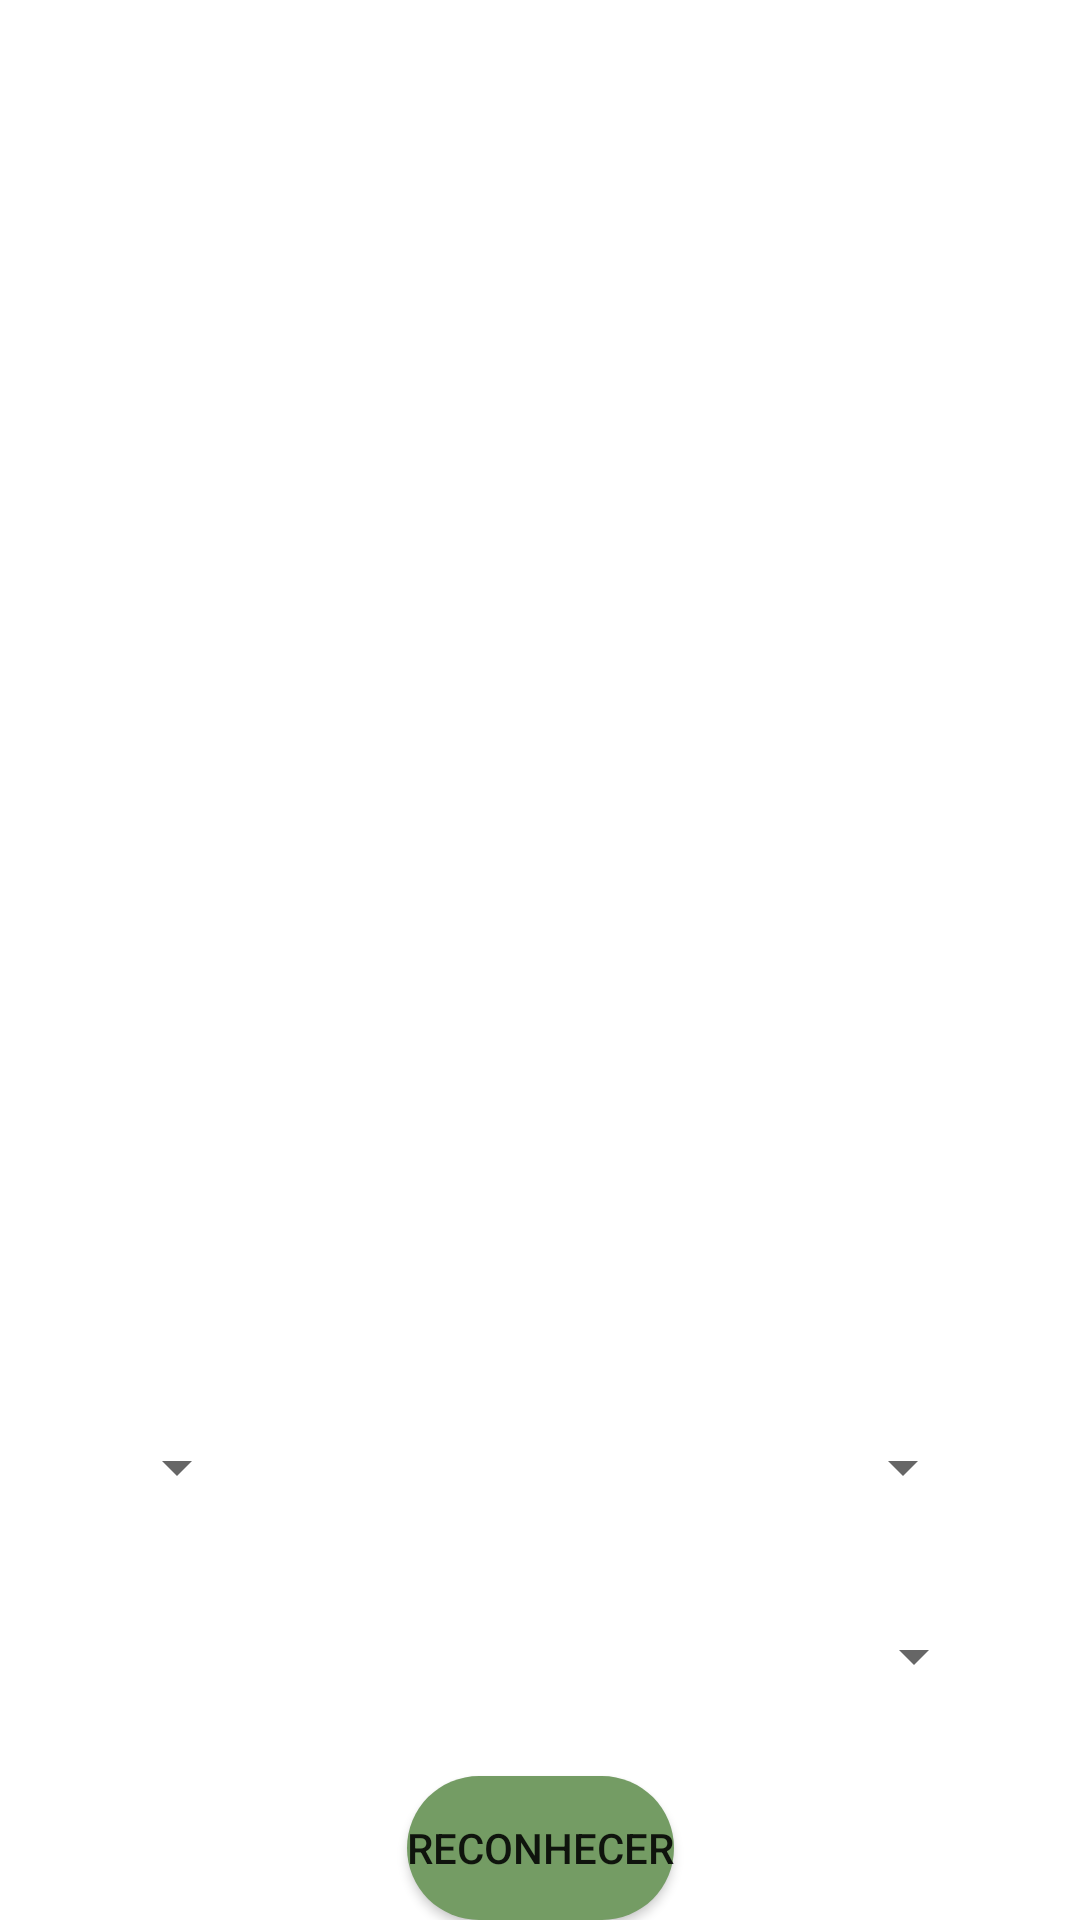

Android layout source for this screen:
<!-- AndroidManifest.xml: application theme Theme.TestinLogin -->
<!-- res/layout/activity_help_recycle.xml -->
<?xml version="1.0" encoding="utf-8"?>
<androidx.constraintlayout.widget.ConstraintLayout xmlns:android="http://schemas.android.com/apk/res/android"
    xmlns:app="http://schemas.android.com/apk/res-auto"
    xmlns:tools="http://schemas.android.com/tools"
    android:layout_width="match_parent"
    android:layout_height="match_parent"
    tools:context=".MainActivity">


    <androidx.appcompat.widget.Toolbar
        android:id="@+id/auxiliar_reconhecimento_ToolBar"
        android:layout_width="match_parent"
        android:layout_height="wrap_content"
        app:layout_constraintEnd_toEndOf="parent"
        app:layout_constraintHorizontal_bias="0.0"
        app:layout_constraintStart_toStartOf="parent"
        app:layout_constraintTop_toTopOf="parent" />

    <Spinner
        android:id="@+id/spinner_capacidade"
        android:layout_width="wrap_content"
        android:layout_height="wrap_content"
        android:layout_marginStart="35dp"
        android:layout_marginTop="80dp"
        android:text="Capacidade"
        app:layout_constraintStart_toStartOf="parent"
        app:layout_constraintTop_toBottomOf="@+id/photo_imageView" />

    <ImageView
        android:id="@+id/photo_imageView"
        android:layout_width="match_parent"
        android:layout_height="341dp"
        app:layout_constraintEnd_toEndOf="parent"
        app:layout_constraintHorizontal_bias="0.0"
        app:layout_constraintStart_toStartOf="parent"
        app:layout_constraintTop_toBottomOf="@+id/auxiliar_reconhecimento_ToolBar"
        tools:srcCompat="@tools:sample/avatars" />

    <Button
        android:id="@+id/button_reconhecimento"
        android:layout_width="wrap_content"
        android:layout_height="wrap_content"
        android:layout_marginTop="28dp"
        android:background="@drawable/round_bg"
        android:text="Reconhecer"
        app:layout_constraintEnd_toEndOf="parent"
        app:layout_constraintStart_toStartOf="parent"
        app:layout_constraintTop_toBottomOf="@+id/spinner_descrição" />

    <Spinner
        android:id="@+id/spinner_tipo"
        android:layout_width="wrap_content"
        android:layout_height="wrap_content"
        android:layout_marginTop="80dp"
        android:layout_marginEnd="35dp"
        android:text="Tipo"
        app:layout_constraintEnd_toEndOf="parent"
        app:layout_constraintTop_toBottomOf="@+id/photo_imageView" />

    <Spinner
        android:id="@+id/spinner_descrição"
        android:layout_width="wrap_content"
        android:layout_height="wrap_content"
        android:layout_marginTop="39dp"
        android:text="Descrição"
        app:layout_constraintEnd_toEndOf="parent"
        app:layout_constraintHorizontal_bias="0.9"
        app:layout_constraintStart_toStartOf="parent"
        app:layout_constraintTop_toBottomOf="@+id/spinner_tipo" />
</androidx.constraintlayout.widget.ConstraintLayout>
<!-- resources referenced by this layout -->
<resources>
  <!-- drawable round_bg (drawable) -->
  <?xml version="1.0" encoding="utf-8"?>
  <shape xmlns:android="http://schemas.android.com/apk/res/android"
      android:shape="rectangle">
  
      <solid android:color="@color/green_dark"/>
      <corners android:radius="50dp"/>
  </shape>
  <style name="Theme.TestinLogin" parent="Theme.MaterialComponents.DayNight.DarkActionBar">
          
          
          <item name="colorPrimary">@color/green_dark</item>
          <item name="colorPrimaryVariant">@color/green_light</item>
          <item name="colorOnPrimary">@color/white</item>
  
          <item name="colorOnSecondary">@color/black</item>
  
          
          <item name="android:statusBarColor" tools:targetApi="l">?attr/colorPrimaryVariant</item>
          
      </style>
  <color name="green_dark">#749c64</color>
  <color name="green_light">#b4d4ac</color>
  <color name="white">#FFFFFFFF</color>
  <color name="black">#FF000000</color>
</resources>
